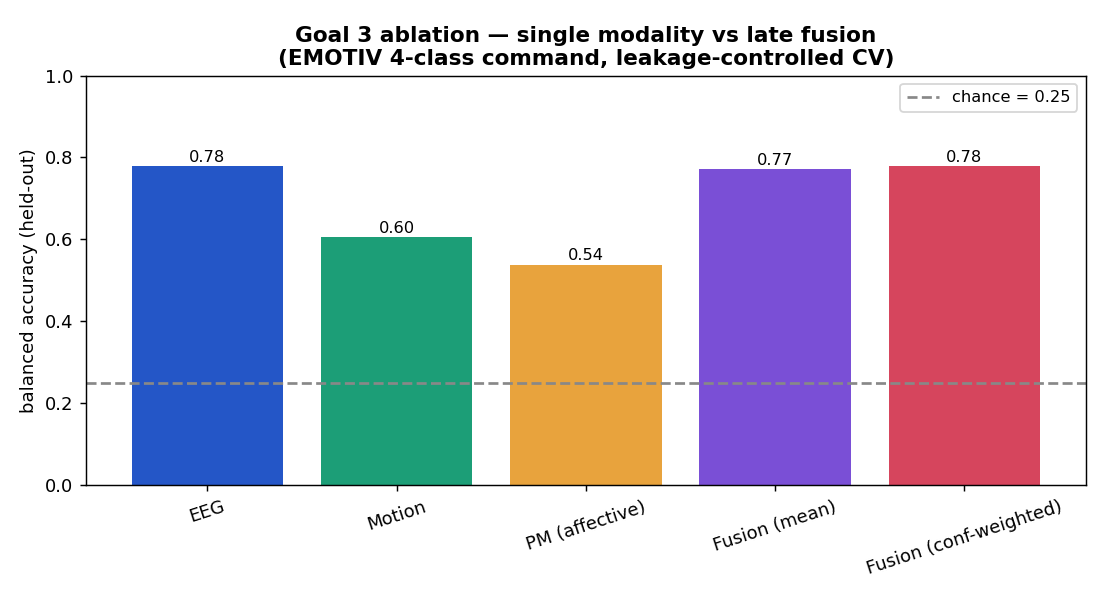

Data behind this chart, as committed beside it:
modality, n_features, balanced_acc, macro_f1
EEG, 140, 0.7801, 0.7865
Motion, 20, 0.6047, 0.5791
PM (affective), 2, 0.5387, 0.5169
Fusion (mean), 162, 0.7715, 0.7674
Fusion (conf-weighted), 162, 0.7797, 0.7824
